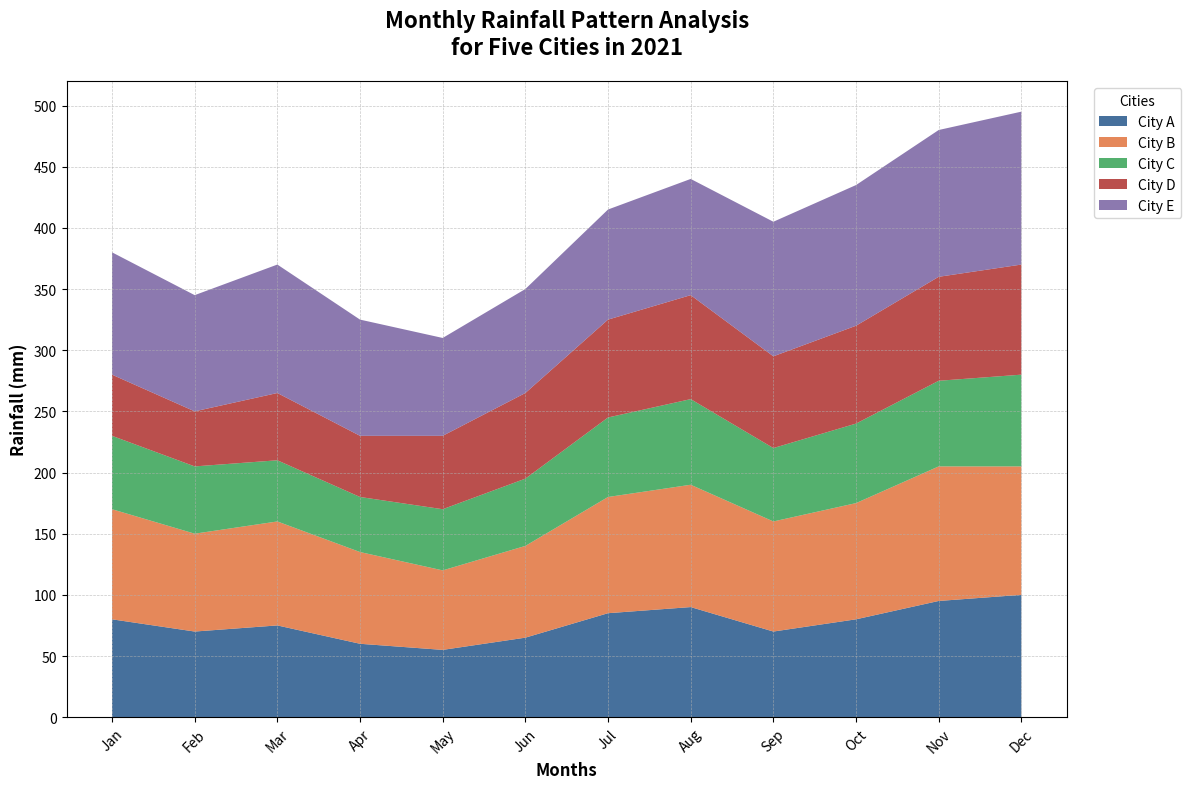

The script that saved this image:
import matplotlib.pyplot as plt
import numpy as np

# Define months for the data
months = np.array(['Jan', 'Feb', 'Mar', 'Apr', 'May', 'Jun', 'Jul', 'Aug', 'Sep', 'Oct', 'Nov', 'Dec'])

# Rainfall data for each city over one year
city_a = np.array([80, 70, 75, 60, 55, 65, 85, 90, 70, 80, 95, 100])
city_b = np.array([90, 80, 85, 75, 65, 75, 95, 100, 90, 95, 110, 105])
city_c = np.array([60, 55, 50, 45, 50, 55, 65, 70, 60, 65, 70, 75])
city_d = np.array([50, 45, 55, 50, 60, 70, 80, 85, 75, 80, 85, 90])
city_e = np.array([100, 95, 105, 95, 80, 85, 90, 95, 110, 115, 120, 125])

# Stack the updated data for plotting
data = np.vstack([city_a, city_b, city_c, city_d, city_e])

# Plot the stacked area chart with new colors for each city
fig, ax = plt.subplots(figsize=(12, 8))
ax.stackplot(months, data, labels=['City A', 'City B', 'City C', 'City D', 'City E'],
             colors=['#184c83', '#df6b31', '#299c4a', '#a92320', '#6f579b'], alpha=0.8)

# Customize the plot
ax.set_title("Monthly Rainfall Pattern Analysis\nfor Five Cities in 2021", fontsize=16, fontweight='bold', pad=20)
ax.set_xlabel("Months", fontsize=12, weight='bold')
ax.set_ylabel("Rainfall (mm)", fontsize=12, weight='bold')
ax.legend(loc='upper left', bbox_to_anchor=(1.02, 1), fontsize=10, title='Cities')
ax.grid(True, which='both', linestyle='--', linewidth=0.5, alpha=0.7)

# Show y-ticks with grid lines for readability
ax.yaxis.set_major_formatter(plt.FuncFormatter(lambda x, _: f'{int(x)} mm'))
ax.set_xticks(np.arange(len(months)))
ax.set_xticklabels(months, fontsize=10, rotation=45)
ax.set_yticks(np.arange(0, 501, 50))  # Updated to accommodate more data
ax.set_yticklabels(np.arange(0, 501, 50), fontsize=10)

# Automatically adjust layout to prevent overlap
plt.tight_layout()

# Display the chart
plt.show()
